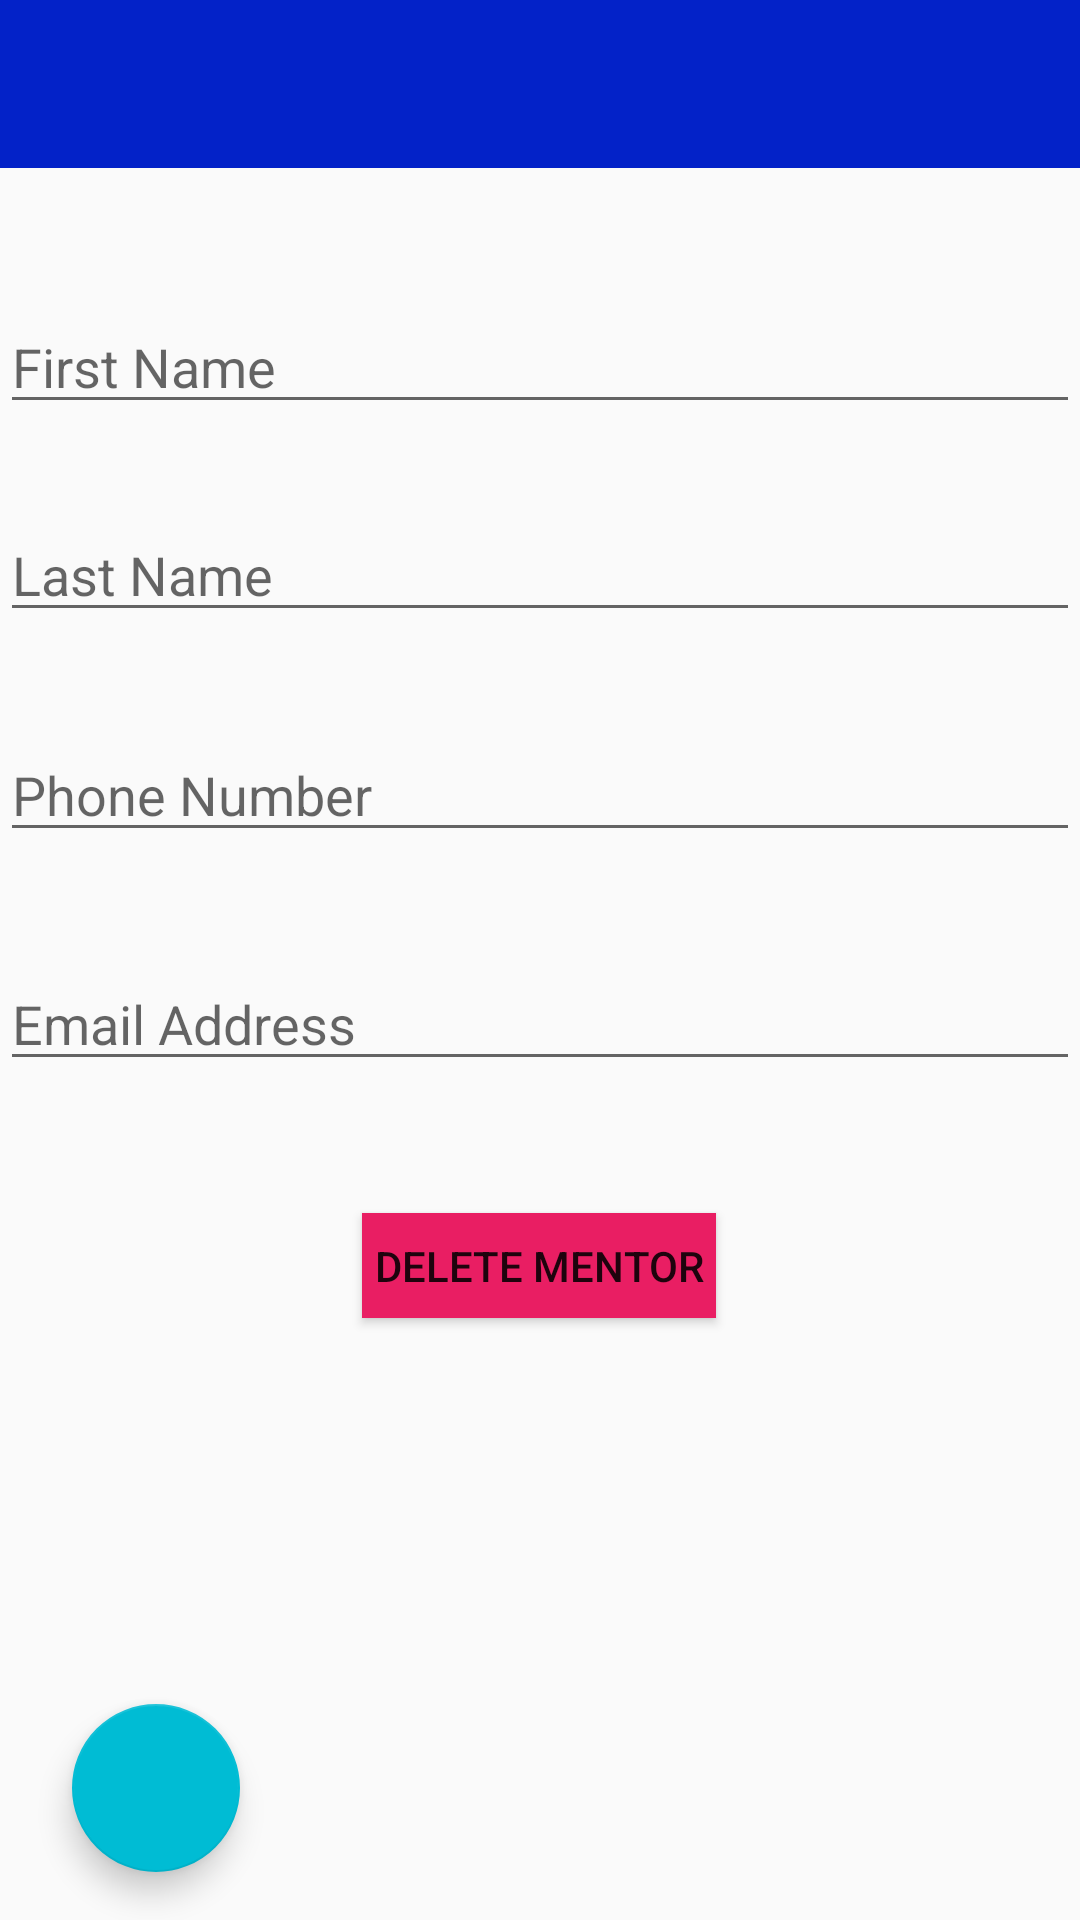

Produce the Android XML layout that renders to this screen, including the resource entries it uses.
<!-- AndroidManifest.xml: activity theme AppTheme.NoActionBar -->
<!-- res/layout/activity_mentor_editor.xml -->
<?xml version="1.0" encoding="utf-8"?>
<androidx.constraintlayout.widget.ConstraintLayout xmlns:android="http://schemas.android.com/apk/res/android"
    xmlns:app="http://schemas.android.com/apk/res-auto"
    xmlns:tools="http://schemas.android.com/tools"
    android:layout_width="match_parent"
    android:layout_height="match_parent"
    tools:context=".activities.MentorEditorActivity">

    <com.google.android.material.appbar.AppBarLayout
        android:layout_width="match_parent"
        android:layout_height="wrap_content"
        android:theme="@style/AppTheme.AppBarOverlay">

        <androidx.appcompat.widget.Toolbar
            android:id="@+id/toolbar"
            android:layout_width="match_parent"
            android:layout_height="?attr/actionBarSize"
            android:background="?attr/colorPrimary"
            app:popupTheme="@style/AppTheme.PopupOverlay" />

    </com.google.android.material.appbar.AppBarLayout>

    <androidx.constraintlayout.widget.ConstraintLayout
        android:id="@+id/constraintLayout"
        android:layout_width="match_parent"
        android:layout_height="match_parent">

        <com.google.android.material.floatingactionbutton.FloatingActionButton
            android:id="@+id/save_mentor"
            android:layout_width="wrap_content"
            android:layout_height="wrap_content"
            android:layout_gravity="bottom|end"
            android:layout_marginStart="24dp"
            android:layout_marginBottom="16dp"
            app:layout_constraintBottom_toBottomOf="parent"
            app:layout_constraintStart_toStartOf="parent"
            app:srcCompat="@drawable/ic_save" />

        <Button
            android:id="@+id/delete_mentor"
            android:layout_width="118dp"
            android:layout_height="35dp"
            android:layout_marginTop="44dp"
            android:background="#E91E63"
            android:text="Delete Mentor"
            app:layout_constraintEnd_toEndOf="parent"
            app:layout_constraintHorizontal_bias="0.498"
            app:layout_constraintStart_toStartOf="parent"
            app:layout_constraintTop_toBottomOf="@+id/email_mentor_text" />

        <EditText
            android:id="@+id/phone_mentor_text"
            android:layout_width="match_parent"
            android:layout_height="wrap_content"
            android:layout_marginTop="32dp"
            android:autofillHints="auto"
            android:ems="10"
            android:hint="Phone Number"
            android:inputType="phone"
            app:layout_constraintTop_toBottomOf="@+id/last_name_mentor_text"
            tools:layout_editor_absoluteX="0dp" />

        <EditText
            android:id="@+id/last_name_mentor_text"
            android:layout_width="match_parent"
            android:layout_height="wrap_content"
            android:layout_marginTop="28dp"
            android:autofillHints="auto"
            android:hint="Last Name"
            android:inputType="textMultiLine"
            app:layout_constraintTop_toBottomOf="@+id/first_name_mentor_text"
            tools:layout_editor_absoluteX="0dp" />

        <EditText
            android:id="@+id/first_name_mentor_text"
            android:layout_width="match_parent"
            android:layout_height="wrap_content"
            android:layout_marginTop="100dp"
            android:autofillHints="auto"
            android:hint="First Name"
            android:inputType="text"
            app:layout_constraintTop_toTopOf="parent"
            tools:layout_editor_absoluteX="0dp" />

        <EditText
            android:id="@+id/email_mentor_text"
            android:layout_width="match_parent"
            android:layout_height="wrap_content"
            android:layout_marginTop="35dp"
            android:autofillHints="auto"
            android:ems="10"
            android:hint="Email Address"
            android:inputType="textEmailAddress"
            app:layout_constraintTop_toBottomOf="@+id/phone_mentor_text"
            tools:layout_editor_absoluteX="2dp" />

    </androidx.constraintlayout.widget.ConstraintLayout>

</androidx.constraintlayout.widget.ConstraintLayout>
<!-- resources referenced by this layout -->
<resources>
  <style name="AppTheme.AppBarOverlay" parent="ThemeOverlay.AppCompat.Dark.ActionBar" />
  <style name="AppTheme.PopupOverlay" parent="ThemeOverlay.AppCompat.Light" />
  <style name="AppTheme.NoActionBar">
          <item name="windowActionBar">false</item>
          <item name="windowNoTitle">true</item>
      </style>
</resources>
